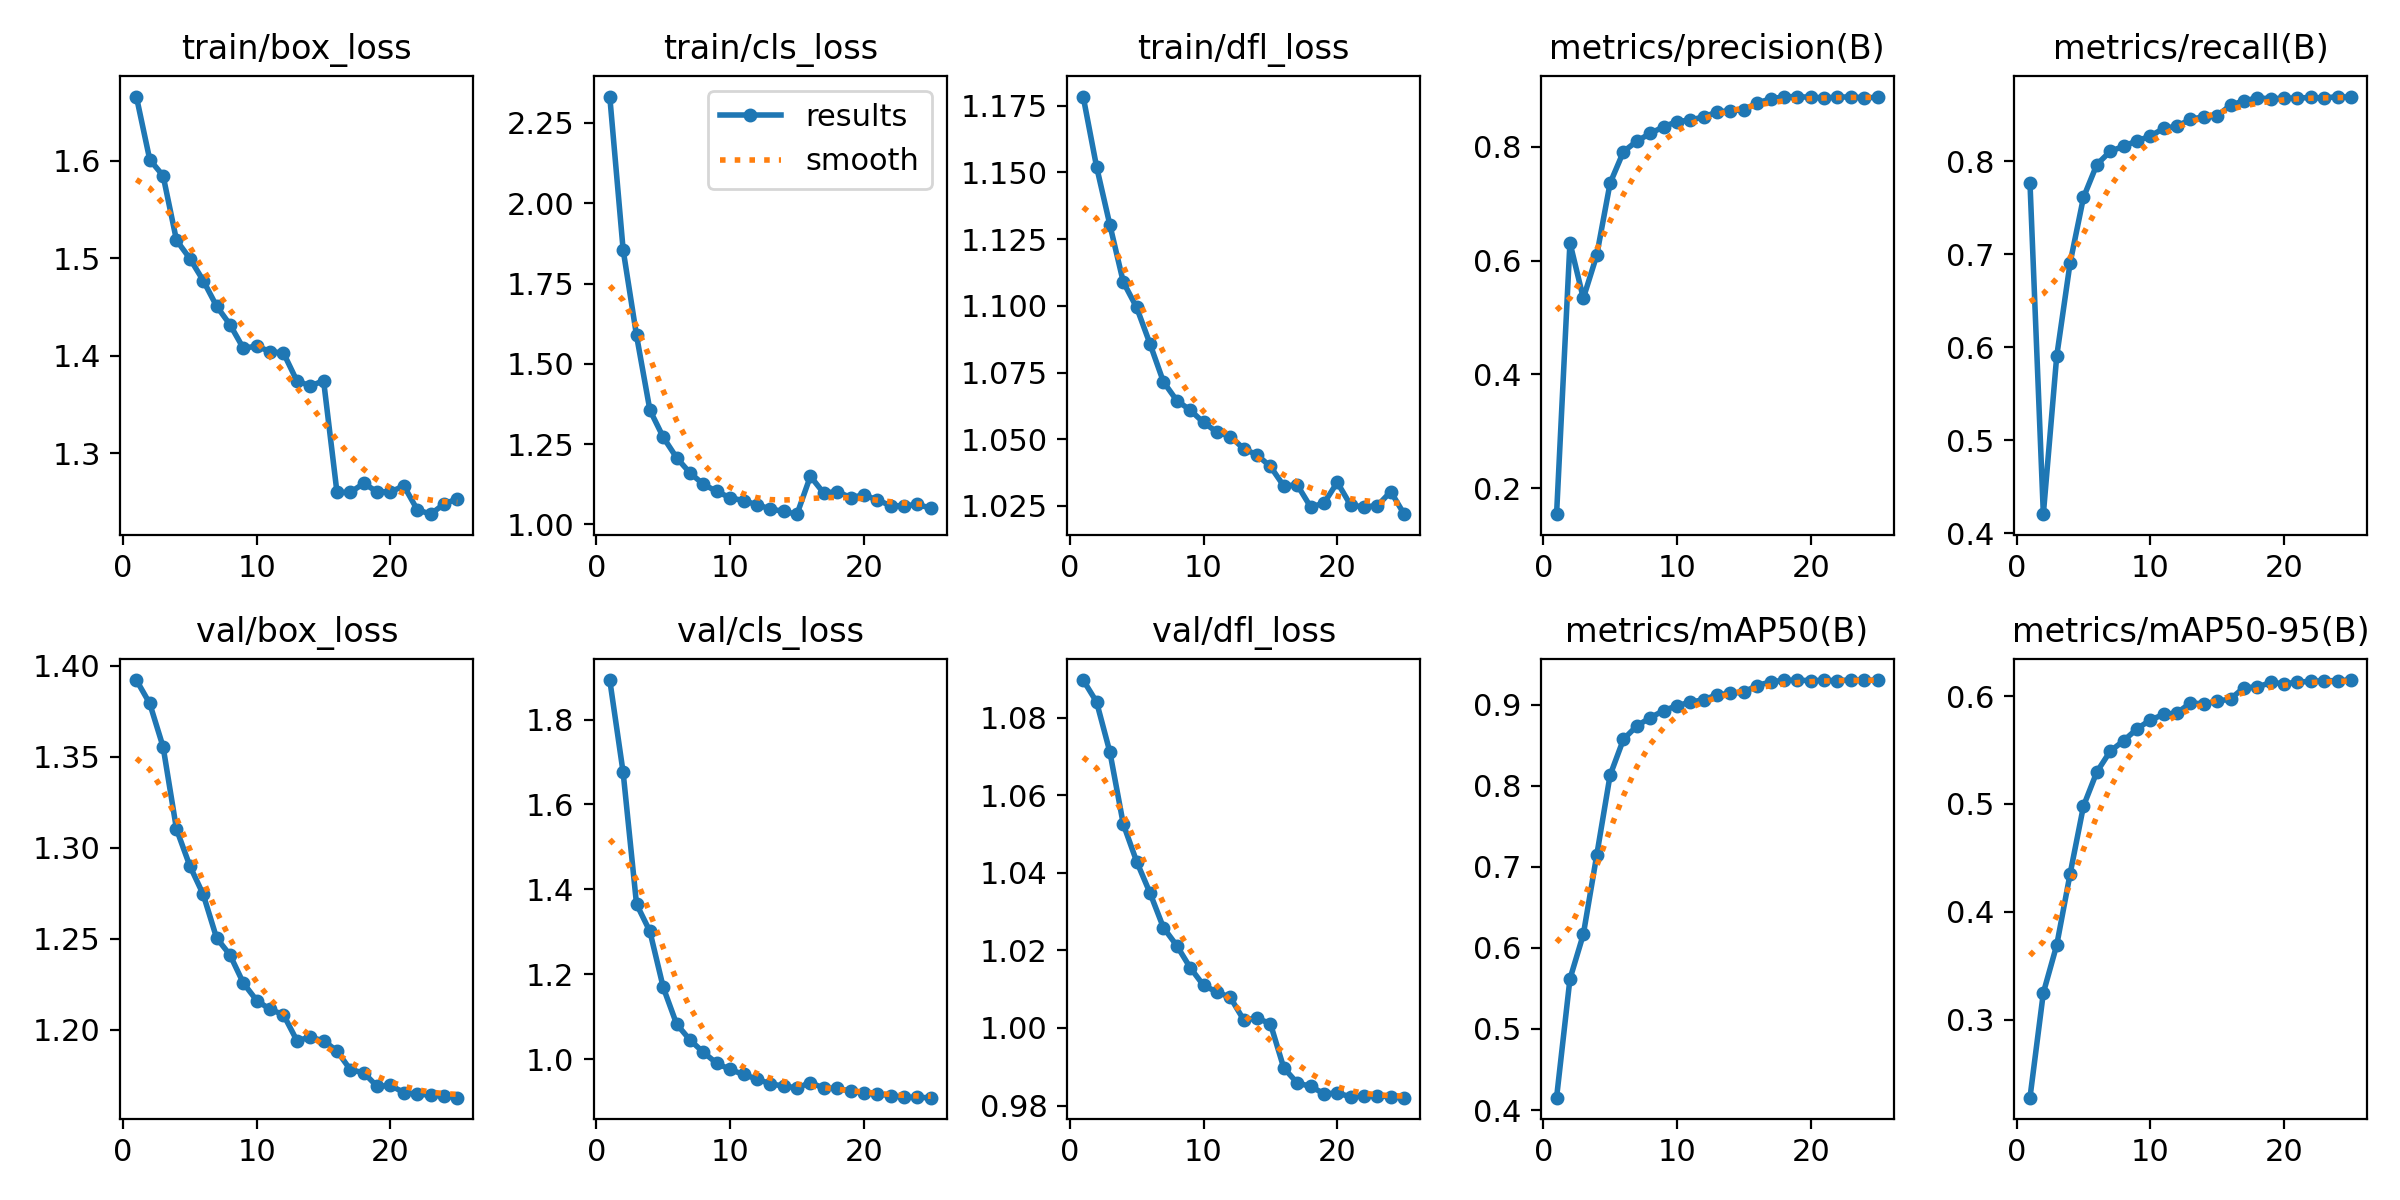

The table this chart was drawn from, first rows:
epoch, time, train/box_loss, train/cls_loss, train/dfl_loss, metrics/precision(B), metrics/recall(B), metrics/mAP50(B), metrics/mAP50-95(B), val/box_loss, val/cls_loss, val/dfl_loss, lr/pg0, lr/pg1, lr/pg2
1, 11.84, 1.666, 2.332, 1.178, 0.1542, 0.7769, 0.4153, 0.2276, 1.392, 1.893, 1.09, 0.06723, 3.28042e-05, 3.28042e-05
2, 22.01, 1.601, 1.855, 1.152, 0.6316, 0.4205, 0.5616, 0.3248, 1.379, 1.675, 1.084, 0.03393, 6.35185e-05, 6.35185e-05
3, 31.86, 1.585, 1.589, 1.13, 0.5338, 0.5904, 0.6166, 0.3691, 1.355, 1.365, 1.071, 0.0006207, 9.15928e-05, 9.15928e-05
4, 41.79, 1.519, 1.356, 1.109, 0.6091, 0.6905, 0.714, 0.4351, 1.31, 1.301, 1.053, 8.812e-05, 8.812e-05, 8.812e-05
5, 52.41, 1.5, 1.271, 1.099, 0.7361, 0.761, 0.8127, 0.498, 1.29, 1.169, 1.043, 8.416e-05, 8.416e-05, 8.416e-05
6, 62.57, 1.477, 1.207, 1.086, 0.7915, 0.7964, 0.8572, 0.5296, 1.274, 1.082, 1.035, 8.02e-05, 8.02e-05, 8.02e-05
7, 72.34, 1.451, 1.16, 1.072, 0.8102, 0.8105, 0.8736, 0.5489, 1.25, 1.045, 1.026, 7.624e-05, 7.624e-05, 7.624e-05
8, 82.24, 1.432, 1.125, 1.065, 0.8236, 0.8161, 0.8838, 0.5586, 1.241, 1.016, 1.021, 7.228e-05, 7.228e-05, 7.228e-05
9, 92.11, 1.408, 1.102, 1.061, 0.8354, 0.8218, 0.8925, 0.5696, 1.226, 0.9902, 1.016, 6.832e-05, 6.832e-05, 6.832e-05
10, 102, 1.41, 1.083, 1.056, 0.8445, 0.8269, 0.8985, 0.5779, 1.216, 0.9755, 1.011, 6.436e-05, 6.436e-05, 6.436e-05
11, 111.8, 1.404, 1.074, 1.053, 0.847, 0.8354, 0.903, 0.583, 1.211, 0.9637, 1.009, 6.04e-05, 6.04e-05, 6.04e-05
12, 121.9, 1.403, 1.061, 1.051, 0.8529, 0.8375, 0.9059, 0.5844, 1.208, 0.953, 1.008, 5.644e-05, 5.644e-05, 5.644e-05
13, 131.7, 1.374, 1.048, 1.046, 0.8613, 0.8452, 0.912, 0.5937, 1.194, 0.9417, 1.002, 5.248e-05, 5.248e-05, 5.248e-05
14, 141.6, 1.369, 1.04, 1.044, 0.8638, 0.8476, 0.9139, 0.5928, 1.196, 0.9364, 1.003, 4.852e-05, 4.852e-05, 4.852e-05
15, 151.4, 1.374, 1.032, 1.04, 0.8652, 0.8487, 0.9155, 0.595, 1.194, 0.9323, 1.001, 4.456e-05, 4.456e-05, 4.456e-05
16, 163.9, 1.26, 1.15, 1.032, 0.8772, 0.8603, 0.9235, 0.5975, 1.188, 0.9445, 0.9897, 4.06e-05, 4.06e-05, 4.06e-05
17, 173.7, 1.26, 1.097, 1.033, 0.8844, 0.8648, 0.928, 0.6078, 1.178, 0.9316, 0.9858, 3.664e-05, 3.664e-05, 3.664e-05
18, 183.3, 1.269, 1.102, 1.025, 0.8879, 0.868, 0.93, 0.6084, 1.177, 0.9311, 0.9849, 3.268e-05, 3.268e-05, 3.268e-05
19, 192.6, 1.261, 1.084, 1.026, 0.8885, 0.8671, 0.93, 0.6126, 1.169, 0.9249, 0.9831, 2.872e-05, 2.872e-05, 2.872e-05
20, 202.1, 1.26, 1.092, 1.034, 0.8871, 0.8677, 0.9296, 0.6115, 1.17, 0.9206, 0.9832, 2.476e-05, 2.476e-05, 2.476e-05
21, 211.6, 1.267, 1.076, 1.025, 0.8864, 0.8679, 0.9298, 0.6129, 1.166, 0.9178, 0.9823, 2.08e-05, 2.08e-05, 2.08e-05
22, 220.9, 1.242, 1.058, 1.025, 0.8873, 0.8685, 0.9296, 0.6138, 1.165, 0.9141, 0.9826, 1.684e-05, 1.684e-05, 1.684e-05
23, 230.4, 1.238, 1.057, 1.025, 0.8881, 0.8678, 0.9302, 0.6141, 1.164, 0.9102, 0.9825, 1.288e-05, 1.288e-05, 1.288e-05
24, 240.1, 1.248, 1.062, 1.03, 0.8862, 0.8695, 0.93, 0.6144, 1.164, 0.9096, 0.9823, 8.92e-06, 8.92e-06, 8.92e-06
25, 249.8, 1.253, 1.05, 1.022, 0.8872, 0.8686, 0.93, 0.6149, 1.163, 0.9091, 0.982, 4.96e-06, 4.96e-06, 4.96e-06
